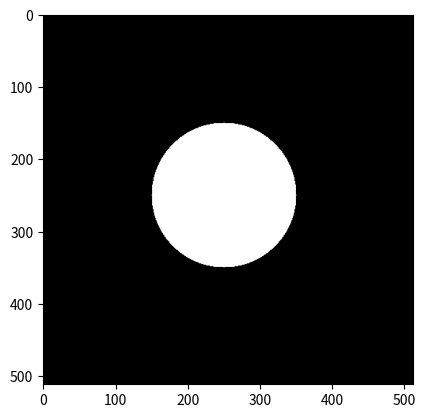

This chart was generated by the following Python code:
## Importing necessary libraries ##

import numpy as np # for mathematical programming #

import matplotlib.pyplot as plt # for visualization #


## Creating  the Checkerboard pattern ##

## Creating the checker class ##

class Checker:

    def __init__(self, resolution, tile_size):

        assert (type(resolution) == int)
        self.resolution = resolution

        assert (type(tile_size) == int)
        self.tile_size = tile_size

        self.output = np.empty((resolution, resolution))

    def draw(self):
        '''
        Implements the diagram of the checkerboard.
        '''

        ## Check if the resololution and tile size are properly calibrated ##

        if self.resolution % (2 * self.tile_size) != 0:
            raise ValueError('Sorry! Please change the value of tile size.')

        else:

            ## Create the unit block of the checkerboard ##
            ## It is basically a 2 * 2 grid with alternative blacks and whites ##
            ## Generally we need to also take into consideration the number of pixels each black and white... ##
            ## ...cover based on the tile size and repeat it in both the axis to make the unit block based...##
            ## ...on tile size ##

            unit_block = np.repeat(np.repeat(np.array([[0, 1], [1, 0]]), self.tile_size, axis=0),
                                   self.tile_size, axis=1)

            ## Repeat the unit block to resolution // (2 * self.tile_size) to get the checkerboard pattern ##

            self.output = np.tile(unit_block, (int(self.resolution // (2 * self.tile_size)),
                                               int(self.resolution // (2 * self.tile_size))))

            return np.copy(self.output)

    def show(self):
        '''
        Displays the checkerboard pattern.
        '''

        ## Displaying the checkerboard pattern ##

        plt.imshow(self.output, cmap='gray')
        plt.show()

    ## Creating  the Circle mask ##

    ## Creating the circle class ##


class Circle:

    def __init__(self, resolution, radius, position):
        assert (type(resolution) == int)
        self.resolution = resolution
        assert (type(radius) == int)
        self.radius = radius

        ## Breaking down the position tuple ##

        assert (type(position) == tuple)
        self.center_y, self.center_x = position

        self.output = np.zeros((self.resolution, self.resolution))

    def draw(self):
        '''
        Implements the diagram of the circle.
        '''

        ## The circle is drawn with x and y coordinates varying between (x_center - radius , x_center + radius) ...##
        ## ... and (y_center - radius , y_center + radius). These are defined next. ##

        xval = np.linspace(self.center_x - self.radius, self.center_x + self.radius, num = self.radius * 2 + 1 , dtype=int)
        yval = np.linspace(self.center_y - self.radius, self.center_y + self.radius, num = self.radius * 2 + 1 , dtype=int)

        ## Create the grid of points with the xval and the yval. These will help to index at the specific location...##
        ## ...of the output image. ##

        x_v, y_v = np.meshgrid(xval, yval)

        ## Define threshold by checking if the x^2 + y^2 <= radius^2 ##

        threshold = (np.square(x_v - self.center_x) + np.square(y_v - self.center_y) - (self.radius ** 2)) <= 0.0

        self.output[x_v[threshold], y_v[threshold]] = 1.

        return self.output.copy()

    def show(self):
        '''
        Displays the checkerboard pattern.
        '''

        plt.imshow(self.output, cmap='gray')
        plt.show()


class Spectrum:

    def __init__(self, resolution):
        assert (type(resolution) == int)
        self.resolution = resolution

        self.output = np.zeros((self.resolution, self.resolution, 3))

    def draw(self):
        ## The red is aligned to the right side of the colour spectrum. Hence align it with a gradual increase...##
        ## ...from left to right. ##

        self.output[:, :, 0] = np.linspace(0., 1., num=self.resolution)

        ## The green is aligned to the bottom side of the colour spectrum. Hence align it with a gradual increase...##
        ## ...from bottom to up. ##

        self.output[:, :, 1] = np.repeat(np.expand_dims(np.linspace(0., 1., num=self.resolution), 1)
                                         , self.resolution).reshape(self.resolution, self.resolution)

        ## The blue is aligned to the left side of the colour spectrum. Hence align it with a gradual decrease...##
        ## ...from left to right. ##

        self.output[:, :, 2] = np.linspace(1., 0., num=self.resolution)

        return self.output.copy()

    def show(self):
        plt.imshow(self.output)
        plt.show()

s = Circle(512  , 100 , (250 , 250))
s.draw()
s.show()